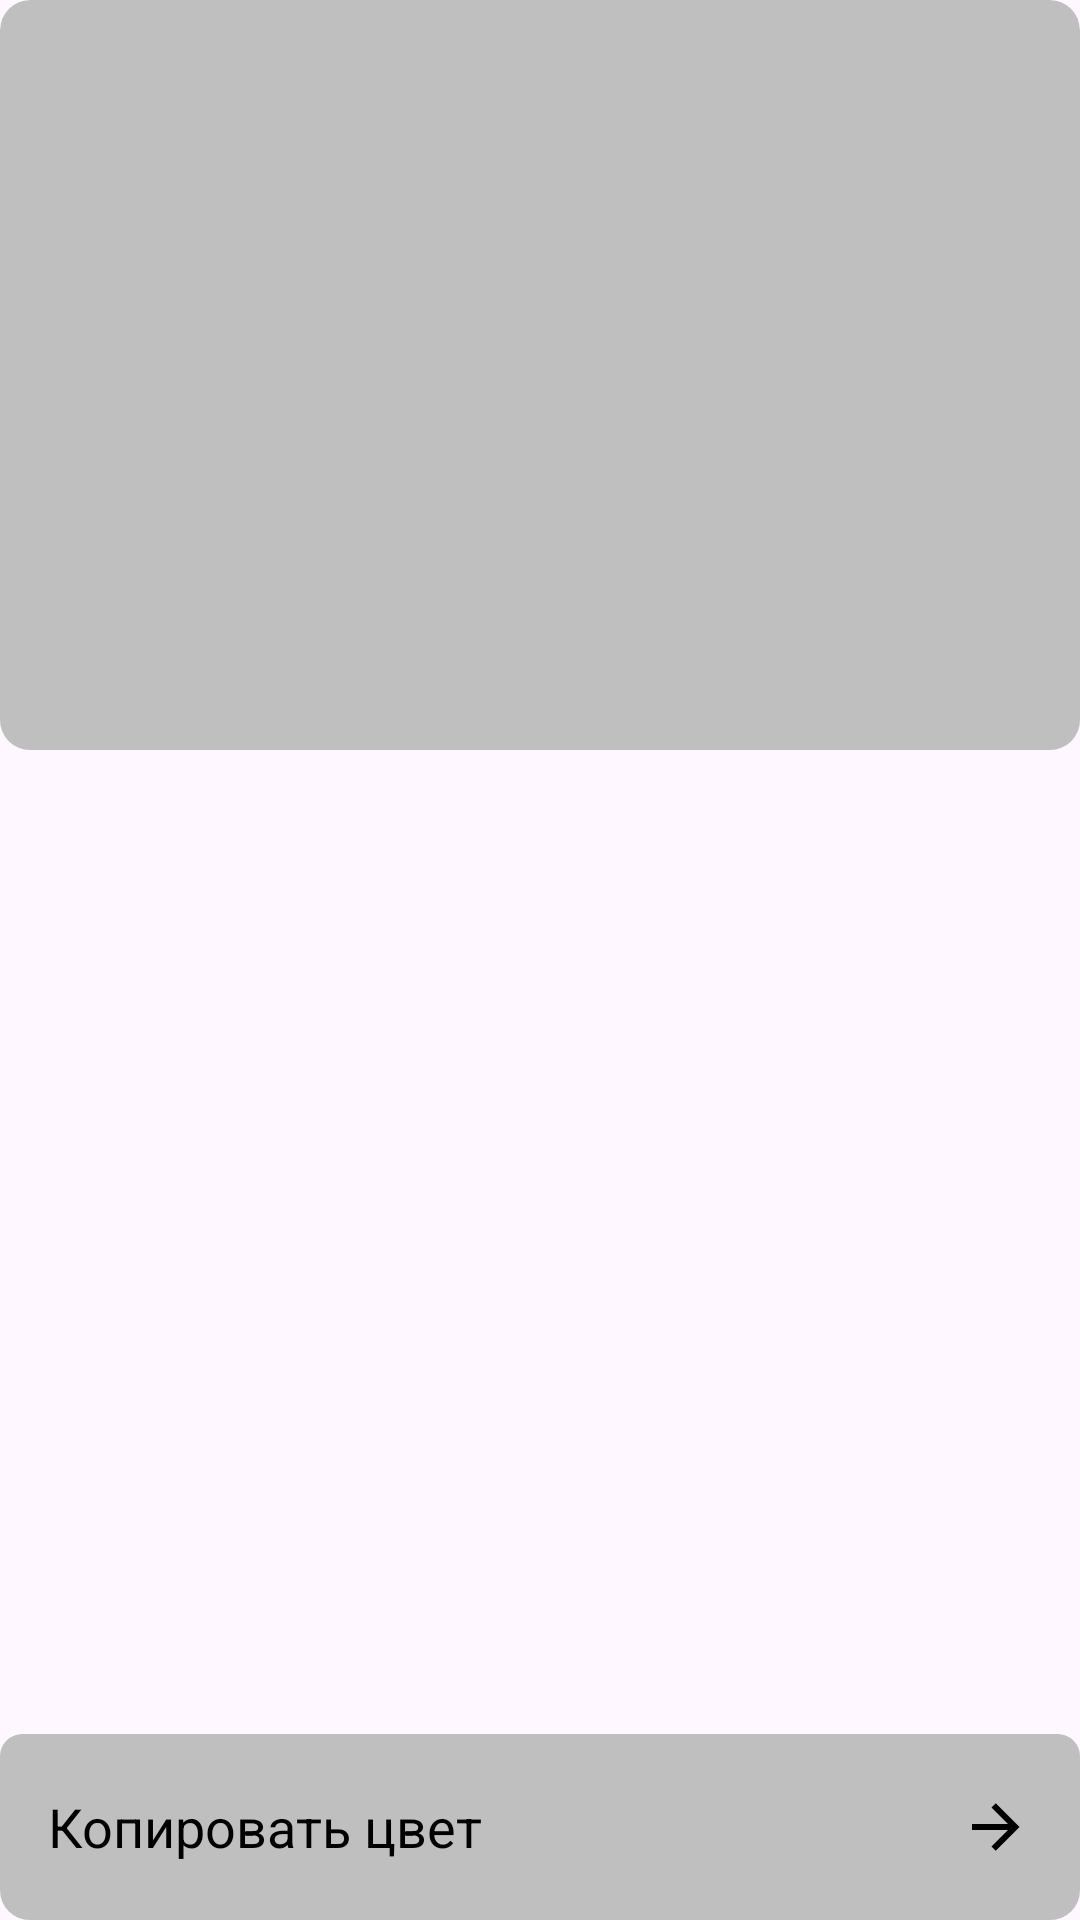

Layout XML and referenced resources for this Android screen:
<!-- AndroidManifest.xml: application theme Theme.GenerateRandom -->
<!-- res/layout/color_item.xml -->
<?xml version="1.0" encoding="utf-8"?>
<androidx.cardview.widget.CardView android:layout_width="match_parent"
    android:layout_height="wrap_content"
    xmlns:tools="http://schemas.android.com/tools"
    android:layout_marginHorizontal="0dp"
    android:layout_marginBottom="0dp"
    android:layout_marginTop="0dp"
    app:cardBackgroundColor="@android:color/transparent"
    app:cardCornerRadius="10dp"
    app:cardElevation="0dp"
    xmlns:android="http://schemas.android.com/apk/res/android"
    xmlns:app="http://schemas.android.com/apk/res-auto">

    
    <View
        android:id="@+id/color_view"
        android:layout_width="match_parent"
        android:layout_height="250dp"
        android:foreground="?android:selectableItemBackground"
        android:background="@drawable/rounded_background" />

    <LinearLayout
        android:id="@+id/copy_button"
        android:layout_width="match_parent"
        app:layout_constraintTop_toBottomOf="@+id/privacy_polic"
        android:foreground="?android:selectableItemBackground"
        android:background="@drawable/bg_header"
        android:gravity="center_vertical"
        android:layout_marginTop="0dp"
        android:minHeight="62dp"
        android:orientation="horizontal"
        android:layout_height="wrap_content"
        android:layout_gravity="left|bottom"
        android:layout_marginRight="0dp"
        android:layout_marginLeft="0dp"
        android:paddingLeft="0dp"
        android:paddingRight="16dp"
        android:paddingTop="0dp"
        android:paddingBottom="0dp">

        <LinearLayout
            android:layout_width="0dp"
            android:layout_height="wrap_content"
            android:layout_marginStart="16dp"
            android:layout_weight="1"
            android:gravity="center_vertical"
            android:orientation="vertical">

            <LinearLayout
                android:layout_width="wrap_content"
                android:layout_height="wrap_content"
                android:orientation="horizontal"
                tools:ignore="UseCompoundDrawables">

                <TextView
                    android:id="@+id/color_text"
                    android:layout_width="wrap_content"
                    android:layout_height="wrap_content"
                    android:maxLines="1"
                    android:singleLine="true"
                    android:textColor="?colorImage"
                    android:textSize="18sp"
                    android:text="Копировать цвет" />
            </LinearLayout>

        </LinearLayout>


        <FrameLayout
            android:layout_width="wrap_content"
            android:layout_height="wrap_content">

            <ImageView
                android:layout_width="24dp"
                android:layout_height="24dp"
                android:clickable="false"
                android:focusable="false"
                android:background="@drawable/arrow_right" />
        </FrameLayout>

    </LinearLayout>

    <androidx.constraintlayout.widget.ConstraintLayout
        android:layout_width="match_parent"
        android:layout_height="200dp">
        
    </androidx.constraintlayout.widget.ConstraintLayout>

</androidx.cardview.widget.CardView>
<!-- resources referenced by this layout -->
<resources>
  <!-- drawable arrow_right (drawable) -->
  <vector xmlns:android="http://schemas.android.com/apk/res/android" android:height="24dp" android:width="24dp" android:viewportWidth="24" android:viewportHeight="24"><path android:fillColor="?colorImage" android:pathData="M4,11V13H16L10.5,18.5L11.92,19.92L19.84,12L11.92,4.08L10.5,5.5L16,11H4Z" /></vector>
  <!-- drawable bg_header (drawable) -->
  <?xml version="1.0" encoding="UTF-8"?>
  <shape xmlns:android="http://schemas.android.com/apk/res/android">
      <solid android:color="?colorBackgroundCard"/>
      <stroke android:width="1dp"
          android:color="?colorBackgroundCard" />
      <gradient
          android:startColor="?colorBackgroundCard"
          android:endColor="?colorBackgroundCard"
          android:angle="90"/>
      <padding android:left="5dp"
          android:top="5dp"
          android:right="5dp"
          android:bottom="5dp"/>
      <corners android:bottomRightRadius="7dp"
          android:bottomLeftRadius="7dp"
          android:topLeftRadius="7dp"
          android:topRightRadius="7dp"/>
  </shape>
  <!-- drawable rounded_background (drawable) -->
  <?xml version="1.0" encoding="utf-8"?>
  <shape xmlns:android="http://schemas.android.com/apk/res/android">
      <solid android:color="?colorBackgroundCard"/>
      <corners android:radius="10dp"/>
  </shape>
  <style name="Theme.GenerateRandom" parent="Base.Theme.GenerateRandom" />
  <style name="Base.Theme.GenerateRandom" parent="Theme.Material3.DayNight.NoActionBar">
           <item name="colorPrimary">#fff</item> --&gt;
           <item name="colorBackgroundCard">#BFBFBF</item>
           <item name="colorBackgroundCardImage">#f3f3f3</item>
           <item name="colorImage">#000000</item>
           <item name="colorNav">#ffffff</item>
          <item name="backgroundNav">@style/App.Custom.Indicator</item>
  
          <item name="android:windowLightStatusBar">true</item>
          <item name="android:windowLightNavigationBar">true</item>
          <item name="android:navigationBarColor">?colorPrimaryDark</item>
      </style>
  <style name="App.Custom.Indicator" parent="Widget.Material3.BottomNavigationView.ActiveIndicator">
          <item name="android:color">#f3f3f3</item>
      </style>
</resources>
